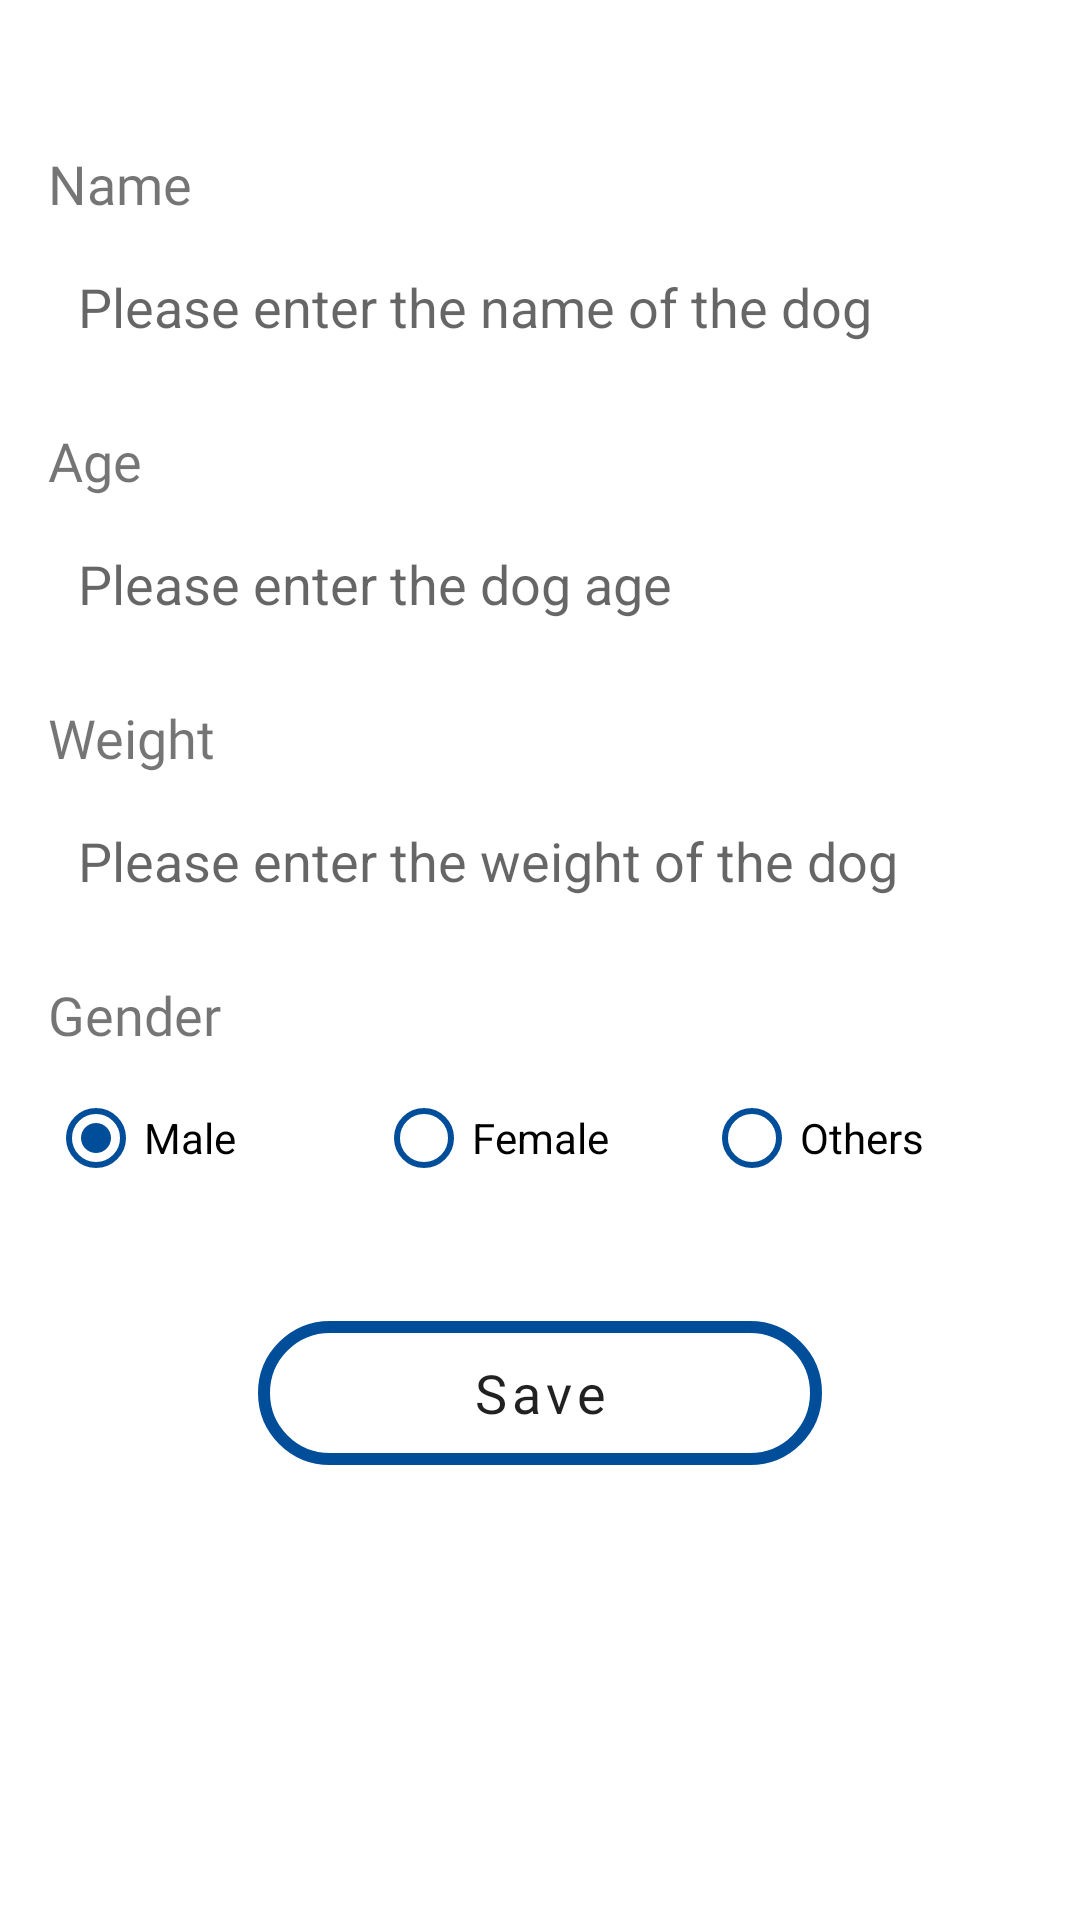

Here is an Android app screen rendered from its layout file. Give the layout XML and the strings, colors and styles it references.
<!-- AndroidManifest.xml: application theme Theme.Stepaw -->
<!-- res/layout/fragment_add__dog_fragment.xml -->
<?xml version="1.0" encoding="utf-8"?>
<LinearLayout xmlns:android="http://schemas.android.com/apk/res/android"
    xmlns:tools="http://schemas.android.com/tools"
    android:layout_width="match_parent"
    android:layout_height="match_parent"
    android:padding="16dp"
    android:orientation="vertical">

    <TextView
        android:paddingTop="33dp"
        android:textSize="18sp"
        android:layout_marginBottom="5dp"
        android:id="@+id/dog_name"
        android:fontFamily="@font/lato_bold"
        android:layout_width="wrap_content"
        android:layout_height="wrap_content"
        android:text="@string/dog_name" />


    <EditText
        android:id="@+id/dog_name_edit"
        android:layout_width="match_parent"
        android:layout_height="wrap_content"
        style="@style/CustomEditText"
        android:autofillHints="name"
        android:hint="@string/dog_name_hint"
        android:inputType="textPersonName"
        android:minHeight="48dp"
        android:layout_marginBottom="15dp"
        tools:ignore="SpeakableTextPresentCheck" />

    <TextView
        android:id="@+id/dog_age"
        android:textSize="18sp"
        android:layout_marginBottom="5dp"
        android:fontFamily="@font/lato_bold"
        android:layout_width="wrap_content"
        android:layout_height="wrap_content"
        android:text="@string/dog_age" />

    <EditText
        android:id="@+id/dog_age_edit"
        style="@style/CustomEditText"
        android:layout_width="match_parent"
        android:layout_height="wrap_content"
        android:hint="@string/dog_age_hint"
        android:inputType="numberDecimal"
        android:layout_marginBottom="15dp"
        android:minHeight="48dp" />

    <TextView
        android:textSize="18sp"
        android:fontFamily="@font/lato_bold"
        android:id="@+id/dog_weight"
        android:layout_marginBottom="5dp"
        android:layout_width="wrap_content"
        android:layout_height="wrap_content"
        android:text="@string/dog_weight" />

    <EditText
        android:id="@+id/dog_weight_edit"
        style="@style/CustomEditText"
        android:layout_width="match_parent"
        android:layout_marginBottom="15dp"
        android:layout_height="wrap_content"
        android:hint="@string/dog_weight_hint"
        android:inputType="numberDecimal"
        android:minHeight="48dp" />

    <TextView
        android:id="@+id/dog_gender"
        android:fontFamily="@font/lato_bold"
        android:textSize="18sp"
        android:layout_marginBottom="5dp"
        android:layout_width="wrap_content"
        android:layout_height="wrap_content"
        android:text="@string/dog_gender" />
    <RadioGroup
        android:id="@+id/dog_gender_group"
        android:layout_width="match_parent"
        android:layout_height="wrap_content"
        android:orientation="horizontal">
        <RadioButton
            android:id="@+id/dog_male"
            android:layout_width="0dp"
            android:layout_height="wrap_content"
            android:text="@string/dog_male"
            android:buttonTint="@color/color_primary"
            android:checked="true"
            android:layout_weight="1"
            />
        <RadioButton
            android:id="@+id/dog_female"
            android:layout_width="0dp"
            android:layout_weight="1"
            android:buttonTint="@color/color_primary"
            android:layout_height="wrap_content"
            android:text="@string/dog_female"
            />
        <RadioButton
            android:id="@+id/dog_others"
            android:layout_width="0dp"
            android:layout_weight="1"
            android:buttonTint="@color/color_primary"
            android:layout_height="wrap_content"
            android:text="@string/dog_others"
            />
    </RadioGroup>
    <Button
        android:id="@+id/dog_save"
        android:text="@string/dog_save"
        style="@style/RoundedButton"
        android:background="@drawable/rounded_button"
        android:layout_marginTop="37dp"
        android:layout_width="wrap_content"
        android:layout_gravity="center_horizontal"
        android:layout_height="wrap_content"/>
</LinearLayout>
<!-- resources referenced by this layout -->
<resources>
  <color name="color_primary">#004e99</color>
  <!-- drawable rounded_button (drawable) -->
  <?xml version="1.0" encoding="utf-8"?>
  <ripple xmlns:android="http://schemas.android.com/apk/res/android" android:color="@color/color_primary_variant_1">
  <item>
      <shape xmlns:android="http://schemas.android.com/apk/res/android" android:shape="rectangle">
      <stroke
          android:color="@color/color_primary"
          android:width="4dp" />
      <corners android:radius="50dp"/>
  
  
  </shape>
  </item>
      </ripple>
  <string name="dog_age">Age</string>
  <string name="dog_age_hint">Please enter the dog age</string>
  <string name="dog_female">Female</string>
  <string name="dog_gender">Gender</string>
  <string name="dog_male">Male</string>
  <string name="dog_name">Name</string>
  <string name="dog_name_hint">Please enter the name of the dog</string>
  <string name="dog_others">Others</string>
  <string name="dog_save">Save</string>
  <string name="dog_weight">Weight</string>
  <string name="dog_weight_hint">Please enter the weight of the dog</string>
  <style name="CustomEditText" parent="@style/Widget.AppCompat.EditText">
          <item name="android:padding">10dp</item>
          <item name="android:background">@drawable/edittext_states</item>
      </style>
  <style name="RoundedButton" parent="@style/Widget.AppCompat.Button">
          <item name="android:background">@drawable/rounded_button</item>
          <item name="android:width">188dp</item>
          <item name="fontFamily">@font/dosis_semi_bold</item>
          <item name="textAllCaps">false</item>
          <item name="android:letterSpacing">0.1</item>
          <item name="android:textSize">18sp</item>
          <item name="android:layout_marginTop">16dp</item>
          <item name="android:layout_marginBottom">16dp</item>
      </style>
  <style name="Theme.Stepaw" parent="Theme.MaterialComponents.DayNight.NoActionBar">
          
          <item name="colorPrimary">@color/color_primary</item>
          <item name="colorPrimaryVariant">@color/color_primary_variant_1</item>
          <item name="colorOnPrimary">@color/white</item>
          
          <item name="colorSecondary">@color/color_secondary</item>
          
          <item name="colorOnSecondary">@color/black</item>
          <item name="colorAccent">@color/color_primary</item>
          
          <item name="android:statusBarColor">@color/white</item>
          <item name="android:windowLightStatusBar">true</item>
          
  
      </style>
  <color name="color_primary_variant_1">#ecf1f8</color>
  <!-- drawable edittext_states (drawable) -->
  <?xml version="1.0" encoding="utf-8"?>
  <selector xmlns:android="http://schemas.android.com/apk/res/android">
  <item
      android:state_active="true"
      android:drawable="@drawable/rounded_edittext_active"
      />
      <item android:state_focused="true"
          android:drawable="@drawable/rounded_edittext_active"/>
      <item
          android:drawable="@drawable/rounded_edittext_normal"
          />
  </selector>
  <color name="white">#FFFFFFFF</color>
  <color name="color_secondary">#ffdb1b</color>
  <color name="black">#FF000000</color>
  <!-- drawable rounded_edittext_normal (drawable) -->
  <?xml version="1.0" encoding="utf-8"?>
  <shape xmlns:android="http://schemas.android.com/apk/res/android" android:shape="rectangle">
      <stroke
          android:color="@color/color_gray"
          android:width="2dp" />
      <corners android:radius="50dp"/>
  </shape>
  <color name="color_gray">#4c000000</color>
</resources>
